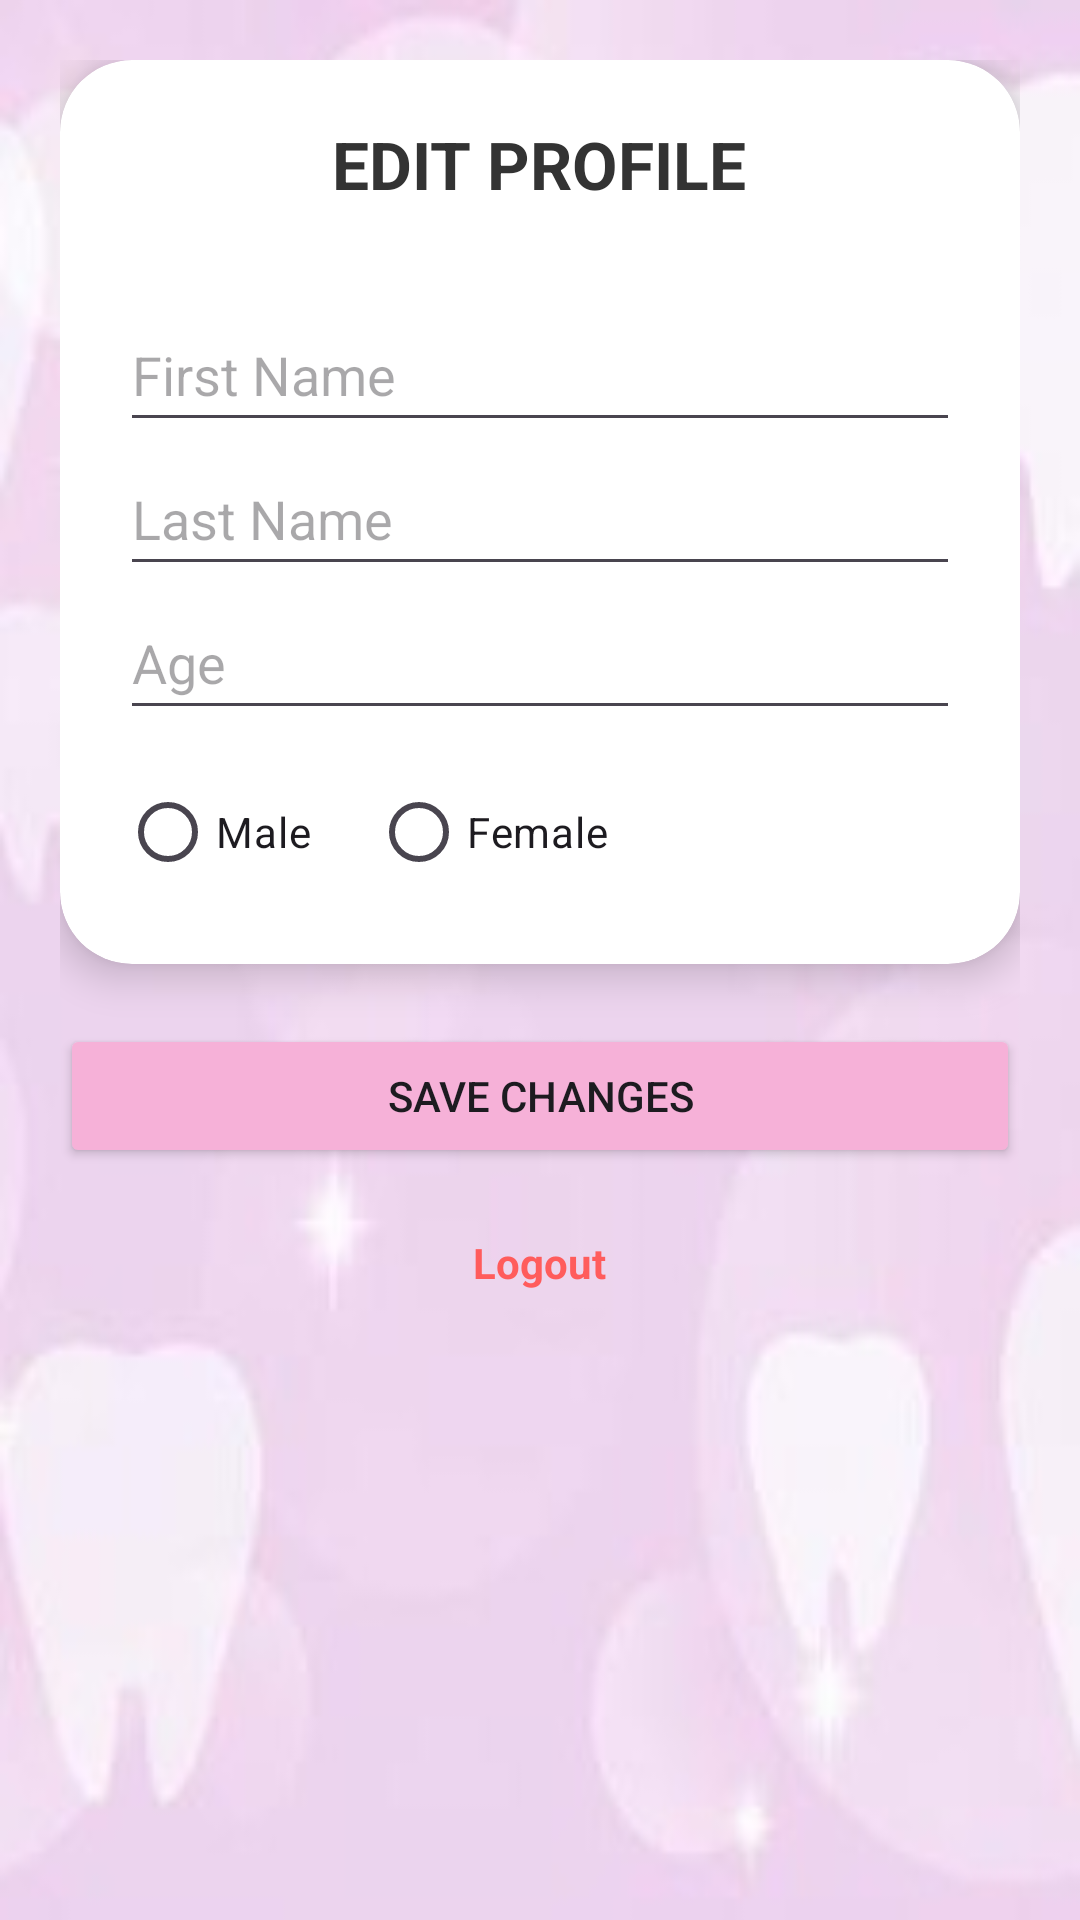

Reconstruct the res/layout file that produces this screen, plus the resources it refers to.
<!-- AndroidManifest.xml: application theme Theme.Gringuard -->
<!-- res/layout/edit_profile.xml -->
<?xml version="1.0" encoding="utf-8"?>
<ScrollView xmlns:android="http://schemas.android.com/apk/res/android"
    xmlns:app="http://schemas.android.com/apk/res-auto"
    android:layout_width="match_parent"
    android:layout_height="match_parent"
    android:background="@drawable/pink_teeth"
    android:fillViewport="true">

    <LinearLayout
        android:layout_width="match_parent"
        android:layout_height="wrap_content"
        android:orientation="vertical"
        android:padding="20dp">

        <androidx.cardview.widget.CardView
            android:layout_width="match_parent"
            android:layout_height="wrap_content"
            app:cardCornerRadius="24dp"
            app:cardElevation="8dp">

            <LinearLayout
                android:layout_width="match_parent"
                android:layout_height="wrap_content"
                android:orientation="vertical"
                android:padding="20dp">

                <TextView
                    android:layout_width="wrap_content"
                    android:layout_height="wrap_content"
                    android:text="EDIT PROFILE"
                    android:textSize="22sp"
                    android:textStyle="bold"
                    android:layout_gravity="center"
                    android:textColor="#333333"
                    android:layout_marginBottom="20dp"/>

                <EditText
                    android:id="@+id/firstNameInput"
                    android:layout_width="match_parent"
                    android:layout_height="wrap_content"
                    android:hint="First Name"
                    android:minHeight="48dp"
                    android:layout_marginTop="10dp"/>

                <EditText
                    android:id="@+id/lastNameInput"
                    android:layout_width="match_parent"
                    android:layout_height="wrap_content"
                    android:hint="Last Name"
                    android:minHeight="48dp"/>

                <EditText
                    android:id="@+id/ageInput"
                    android:layout_width="match_parent"
                    android:layout_height="wrap_content"
                    android:hint="Age"
                    android:minHeight="48dp"
                    android:inputType="number"/>

                <RadioGroup
                    android:id="@+id/genderGroup"
                    android:layout_width="match_parent"
                    android:layout_height="wrap_content"
                    android:orientation="horizontal"
                    android:layout_marginTop="10dp">

                    <RadioButton
                        android:id="@+id/genderMale"
                        android:layout_width="wrap_content"
                        android:layout_height="wrap_content"
                        android:text="Male"
                        android:minHeight="48dp"/>

                    <RadioButton
                        android:id="@+id/genderFemale"
                        android:layout_width="wrap_content"
                        android:layout_height="wrap_content"
                        android:text="Female"
                        android:minHeight="48dp"
                        android:layout_marginStart="20dp"/>
                </RadioGroup>

            </LinearLayout>
        </androidx.cardview.widget.CardView>

        <Button
            android:id="@+id/saveBtn"
            android:layout_width="match_parent"
            android:layout_height="wrap_content"
            android:text="Save Changes"
            android:layout_marginTop="20dp"
            android:backgroundTint="#F6B1D8"/>

        <TextView
            android:id="@+id/logoutBtn"
            android:layout_width="wrap_content"
            android:layout_height="wrap_content"
            android:text="Logout"
            android:layout_gravity="center"
            android:padding="12dp"
            android:minHeight="48dp"
            android:textColor="#FF5C5C"
            android:textStyle="bold"
            android:layout_marginTop="10dp"/>

    </LinearLayout>
</ScrollView>
<!-- resources referenced by this layout -->
<resources>
  <!-- drawable pink_teeth: jpeg bitmap (drawable, 7096 bytes) -->
  <style name="Theme.Gringuard" parent="Base.Theme.Gringuard" />
  <style name="Base.Theme.Gringuard" parent="Theme.Material3.DayNight.NoActionBar">
      </style>
</resources>
